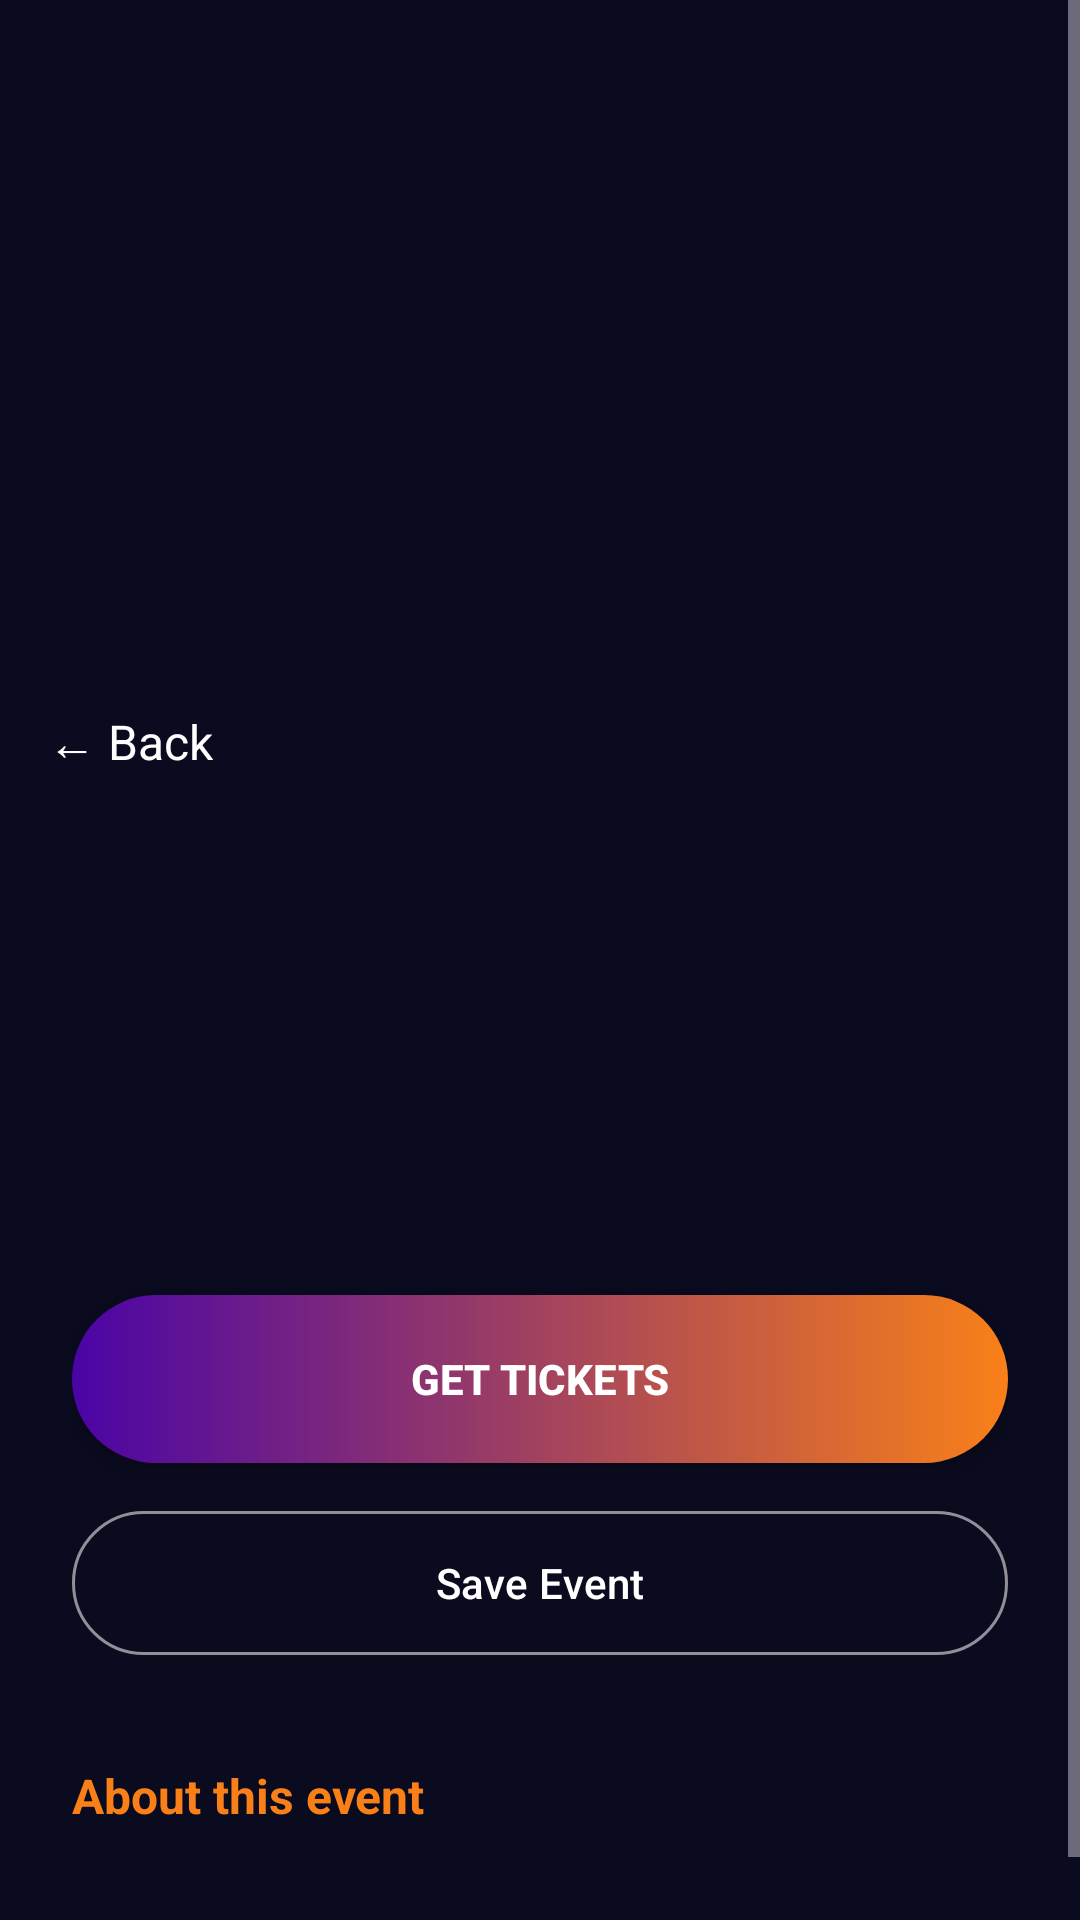

Layout XML and referenced resources for this Android screen:
<!-- AndroidManifest.xml: application theme Theme.Sa_event_hub -->
<!-- res/layout/activity_event_details.xml -->
<?xml version="1.0" encoding="utf-8"?>
<FrameLayout xmlns:android="http://schemas.android.com/apk/res/android"
    android:layout_width="match_parent"
    android:layout_height="match_parent"
    android:background="@color/background">

    <ScrollView
        android:id="@+id/contentLayout"
        android:layout_width="match_parent"
        android:layout_height="match_parent"
        android:fitsSystemWindows="true">

        <LinearLayout
            android:layout_width="match_parent"
            android:layout_height="wrap_content"
            android:orientation="vertical">

            
            <ImageView
                android:id="@+id/ivImage"
                android:layout_width="match_parent"
                android:layout_height="220dp"
                android:contentDescription="Event picture"
                android:scaleType="centerCrop" />

            <TextView
                android:id="@+id/tvBack"
                android:layout_width="wrap_content"
                android:layout_height="wrap_content"
                android:layout_marginStart="8dp"
                android:layout_marginTop="8dp"
                android:padding="8dp"
                android:text="@string/back"
                android:textColor="@color/white"
                android:textSize="16sp" />

            <LinearLayout
                android:layout_width="match_parent"
                android:layout_height="wrap_content"
                android:orientation="vertical"
                android:padding="24dp">

                <TextView
                    android:id="@+id/tvCategory"
                    android:layout_width="wrap_content"
                    android:layout_height="wrap_content"
                    android:textColor="@color/orange"
                    android:textSize="13sp"
                    android:textStyle="bold" />

                <TextView
                    android:id="@+id/tvTitle"
                    android:layout_width="match_parent"
                    android:layout_height="wrap_content"
                    android:layout_marginTop="4dp"
                    android:textColor="@color/white"
                    android:textSize="24sp"
                    android:textStyle="bold" />

                <TextView
                    android:id="@+id/tvDateTime"
                    android:layout_width="match_parent"
                    android:layout_height="wrap_content"
                    android:layout_marginTop="16dp"
                    android:textColor="@color/white"
                    android:textSize="16sp" />

                <TextView
                    android:id="@+id/tvVenue"
                    android:layout_width="match_parent"
                    android:layout_height="wrap_content"
                    android:layout_marginTop="4dp"
                    android:textColor="@color/text_grey"
                    android:textSize="16sp" />

                <androidx.appcompat.widget.AppCompatButton
                    android:id="@+id/btnGetTickets"
                    android:layout_width="match_parent"
                    android:layout_height="56dp"
                    android:layout_marginTop="24dp"
                    android:background="@drawable/btn_gradient"
                    android:text="@string/get_tickets"
                    android:textColor="@color/white"
                    android:textStyle="bold" />

                <com.google.android.material.button.MaterialButton
                    android:id="@+id/btnSave"
                    style="@style/Widget.Material3.Button.OutlinedButton"
                    android:layout_width="match_parent"
                    android:layout_height="56dp"
                    android:layout_marginTop="12dp"
                    android:text="@string/save_event"
                    android:textColor="@color/white" />

                <TextView
                    android:layout_width="wrap_content"
                    android:layout_height="wrap_content"
                    android:layout_marginTop="32dp"
                    android:text="About this event"
                    android:textColor="@color/orange"
                    android:textSize="16sp"
                    android:textStyle="bold" />

                <TextView
                    android:id="@+id/tvDescription"
                    android:layout_width="match_parent"
                    android:layout_height="wrap_content"
                    android:layout_marginTop="8dp"
                    android:textColor="@color/text_grey"
                    android:textSize="15sp" />
            </LinearLayout>
        </LinearLayout>
    </ScrollView>

    <ProgressBar
        android:id="@+id/progressBar"
        android:layout_width="wrap_content"
        android:layout_height="wrap_content"
        android:layout_gravity="center" />

</FrameLayout>
<!-- resources referenced by this layout -->
<resources>
  <color name="background">#FF0B0B1F</color>
  <color name="orange">#FFF98018</color>
  <color name="text_grey">#FFB0B0C8</color>
  <color name="white">#FFFFFFFF</color>
  <!-- drawable btn_gradient (drawable) -->
  <?xml version="1.0" encoding="utf-8"?>
  <shape xmlns:android="http://schemas.android.com/apk/res/android"
      android:shape="rectangle">
      <gradient
          android:angle="0"
          android:endColor="@color/orange"
          android:startColor="@color/purple" />
      <corners android:radius="28dp" />
  </shape>
  <string name="back">← Back</string>
  <string name="get_tickets">Get Tickets</string>
  <string name="save_event">Save Event</string>
  <style name="Theme.Sa_event_hub" parent="Theme.Material3.Dark.NoActionBar">
          <item name="colorPrimary">@color/pink</item>
          <item name="colorOnPrimary">@color/white</item>
          <item name="android:windowBackground">@color/background</item>
      </style>
  <color name="purple">#FF4A04A6</color>
  <color name="pink">#FFD6066A</color>
</resources>
